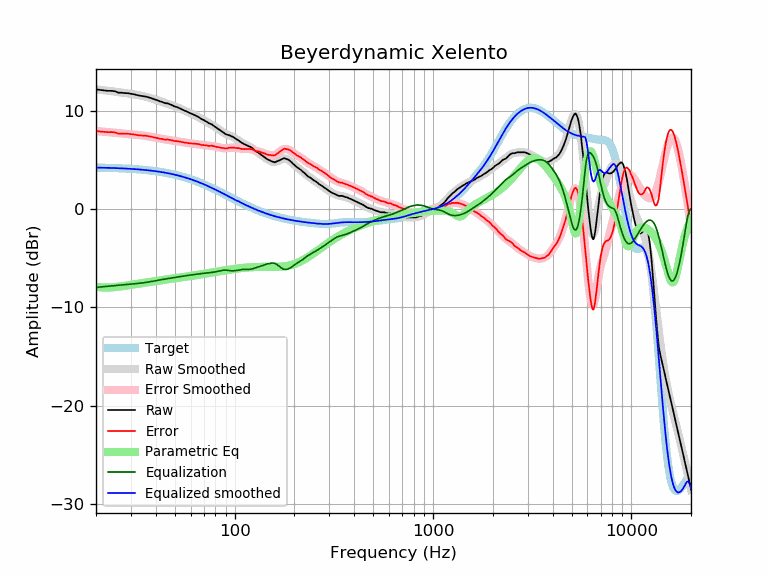

The data file committed next to this chart (first rows):
frequency, raw, error, smoothed, error_smoothed, equalization, parametric_eq, equalized_raw, equalized_smoothed, target
20, 12.20, 7.97, 12.19, 7.96, -7.96, -7.87, 4.25, 4.24, 4.24
21, 12.13, 7.91, 12.15, 7.92, -7.92, -7.94, 4.22, 4.23, 4.23
22, 12.08, 7.87, 12.10, 7.88, -7.88, -7.97, 4.20, 4.22, 4.22
23, 12.04, 7.84, 12.05, 7.84, -7.84, -7.98, 4.20, 4.21, 4.21
24, 12.04, 7.85, 12.00, 7.81, -7.81, -7.96, 4.24, 4.20, 4.20
25, 11.99, 7.81, 11.96, 7.77, -7.77, -7.92, 4.22, 4.18, 4.18
26, 11.85, 7.68, 11.91, 7.74, -7.74, -7.88, 4.11, 4.17, 4.17
27, 11.85, 7.70, 11.87, 7.71, -7.71, -7.84, 4.14, 4.16, 4.16
28, 11.81, 7.67, 11.82, 7.68, -7.68, -7.79, 4.13, 4.14, 4.14
29, 11.80, 7.68, 11.78, 7.65, -7.65, -7.75, 4.15, 4.12, 4.12
30, 11.74, 7.64, 11.73, 7.63, -7.63, -7.70, 4.12, 4.11, 4.11
31, 11.70, 7.62, 11.69, 7.60, -7.60, -7.65, 4.11, 4.09, 4.09
32, 11.62, 7.56, 11.64, 7.57, -7.57, -7.61, 4.05, 4.07, 4.07
33, 11.56, 7.52, 11.59, 7.54, -7.54, -7.57, 4.02, 4.05, 4.05
34, 11.52, 7.50, 11.54, 7.51, -7.51, -7.53, 4.01, 4.03, 4.03
35, 11.48, 7.48, 11.48, 7.48, -7.48, -7.49, 4.01, 4.00, 4.00
36, 11.44, 7.47, 11.42, 7.44, -7.44, -7.45, 4.00, 3.98, 3.98
37, 11.36, 7.41, 11.35, 7.40, -7.40, -7.41, 3.96, 3.95, 3.95
38, 11.30, 7.38, 11.29, 7.36, -7.36, -7.38, 3.94, 3.92, 3.92
39, 11.21, 7.32, 11.22, 7.32, -7.32, -7.35, 3.90, 3.90, 3.90
40, 11.14, 7.28, 11.14, 7.28, -7.28, -7.32, 3.87, 3.87, 3.87
41, 11.06, 7.23, 11.07, 7.23, -7.23, -7.28, 3.83, 3.84, 3.84
42, 10.97, 7.17, 11.00, 7.19, -7.19, -7.26, 3.78, 3.81, 3.81
43, 10.92, 7.15, 10.93, 7.16, -7.16, -7.23, 3.77, 3.77, 3.77
44, 10.83, 7.10, 10.86, 7.12, -7.12, -7.20, 3.71, 3.74, 3.74
45, 10.78, 7.08, 10.80, 7.09, -7.09, -7.17, 3.69, 3.70, 3.70
46, 10.77, 7.11, 10.73, 7.07, -7.07, -7.14, 3.71, 3.67, 3.67
47, 10.68, 7.05, 10.67, 7.04, -7.04, -7.12, 3.65, 3.63, 3.63
48, 10.61, 7.02, 10.60, 7.01, -7.01, -7.09, 3.60, 3.59, 3.59
49, 10.52, 6.97, 10.53, 6.98, -6.98, -7.06, 3.54, 3.55, 3.55
50, 10.43, 6.92, 10.46, 6.95, -6.95, -7.04, 3.48, 3.51, 3.51
51, 10.40, 6.94, 10.39, 6.93, -6.93, -7.01, 3.48, 3.47, 3.47
52, 10.33, 6.91, 10.32, 6.90, -6.90, -6.99, 3.44, 3.43, 3.43
53, 10.25, 6.87, 10.25, 6.87, -6.87, -6.96, 3.39, 3.38, 3.38
54, 10.17, 6.84, 10.18, 6.84, -6.84, -6.94, 3.34, 3.34, 3.34
55, 10.10, 6.81, 10.10, 6.81, -6.81, -6.92, 3.29, 3.29, 3.29
56, 10.02, 6.78, 10.03, 6.78, -6.78, -6.89, 3.24, 3.25, 3.25
57, 9.96, 6.77, 9.96, 6.76, -6.76, -6.87, 3.20, 3.20, 3.20
58, 9.88, 6.73, 9.89, 6.74, -6.74, -6.85, 3.14, 3.15, 3.15
59, 9.81, 6.71, 9.82, 6.72, -6.72, -6.82, 3.09, 3.10, 3.10
60, 9.74, 6.69, 9.76, 6.70, -6.70, -6.80, 3.04, 3.05, 3.05
61, 9.69, 6.69, 9.69, 6.69, -6.69, -6.78, 3.01, 3.00, 3.00
62, 9.63, 6.68, 9.62, 6.67, -6.67, -6.75, 2.96, 2.95, 2.95
63, 9.56, 6.66, 9.56, 6.66, -6.66, -6.73, 2.91, 2.90, 2.90
64, 9.49, 6.64, 9.49, 6.64, -6.64, -6.71, 2.86, 2.85, 2.85
65, 9.42, 6.63, 9.42, 6.62, -6.62, -6.69, 2.80, 2.80, 2.80
66, 9.36, 6.62, 9.35, 6.60, -6.60, -6.67, 2.76, 2.74, 2.74
67, 9.26, 6.57, 9.27, 6.58, -6.58, -6.64, 2.68, 2.69, 2.69
68, 9.17, 6.54, 9.20, 6.56, -6.56, -6.62, 2.62, 2.64, 2.64
69, 9.11, 6.53, 9.12, 6.54, -6.54, -6.60, 2.58, 2.59, 2.59
70, 9.06, 6.53, 9.05, 6.52, -6.52, -6.58, 2.54, 2.53, 2.53
71, 8.98, 6.51, 8.98, 6.50, -6.50, -6.56, 2.48, 2.48, 2.48
72, 8.92, 6.50, 8.91, 6.49, -6.49, -6.54, 2.43, 2.42, 2.42
73, 8.83, 6.46, 8.85, 6.48, -6.48, -6.52, 2.36, 2.37, 2.37
74, 8.75, 6.44, 8.78, 6.46, -6.46, -6.50, 2.29, 2.31, 2.31
75, 8.70, 6.44, 8.71, 6.45, -6.45, -6.48, 2.25, 2.26, 2.26
76, 8.65, 6.45, 8.65, 6.44, -6.44, -6.46, 2.21, 2.21, 2.21
77, 8.61, 6.46, 8.58, 6.43, -6.43, -6.44, 2.19, 2.15, 2.15
78, 8.51, 6.42, 8.51, 6.41, -6.41, -6.42, 2.10, 2.10, 2.10
79, 8.44, 6.40, 8.44, 6.39, -6.39, -6.40, 2.05, 2.04, 2.04
... 553 more rows
